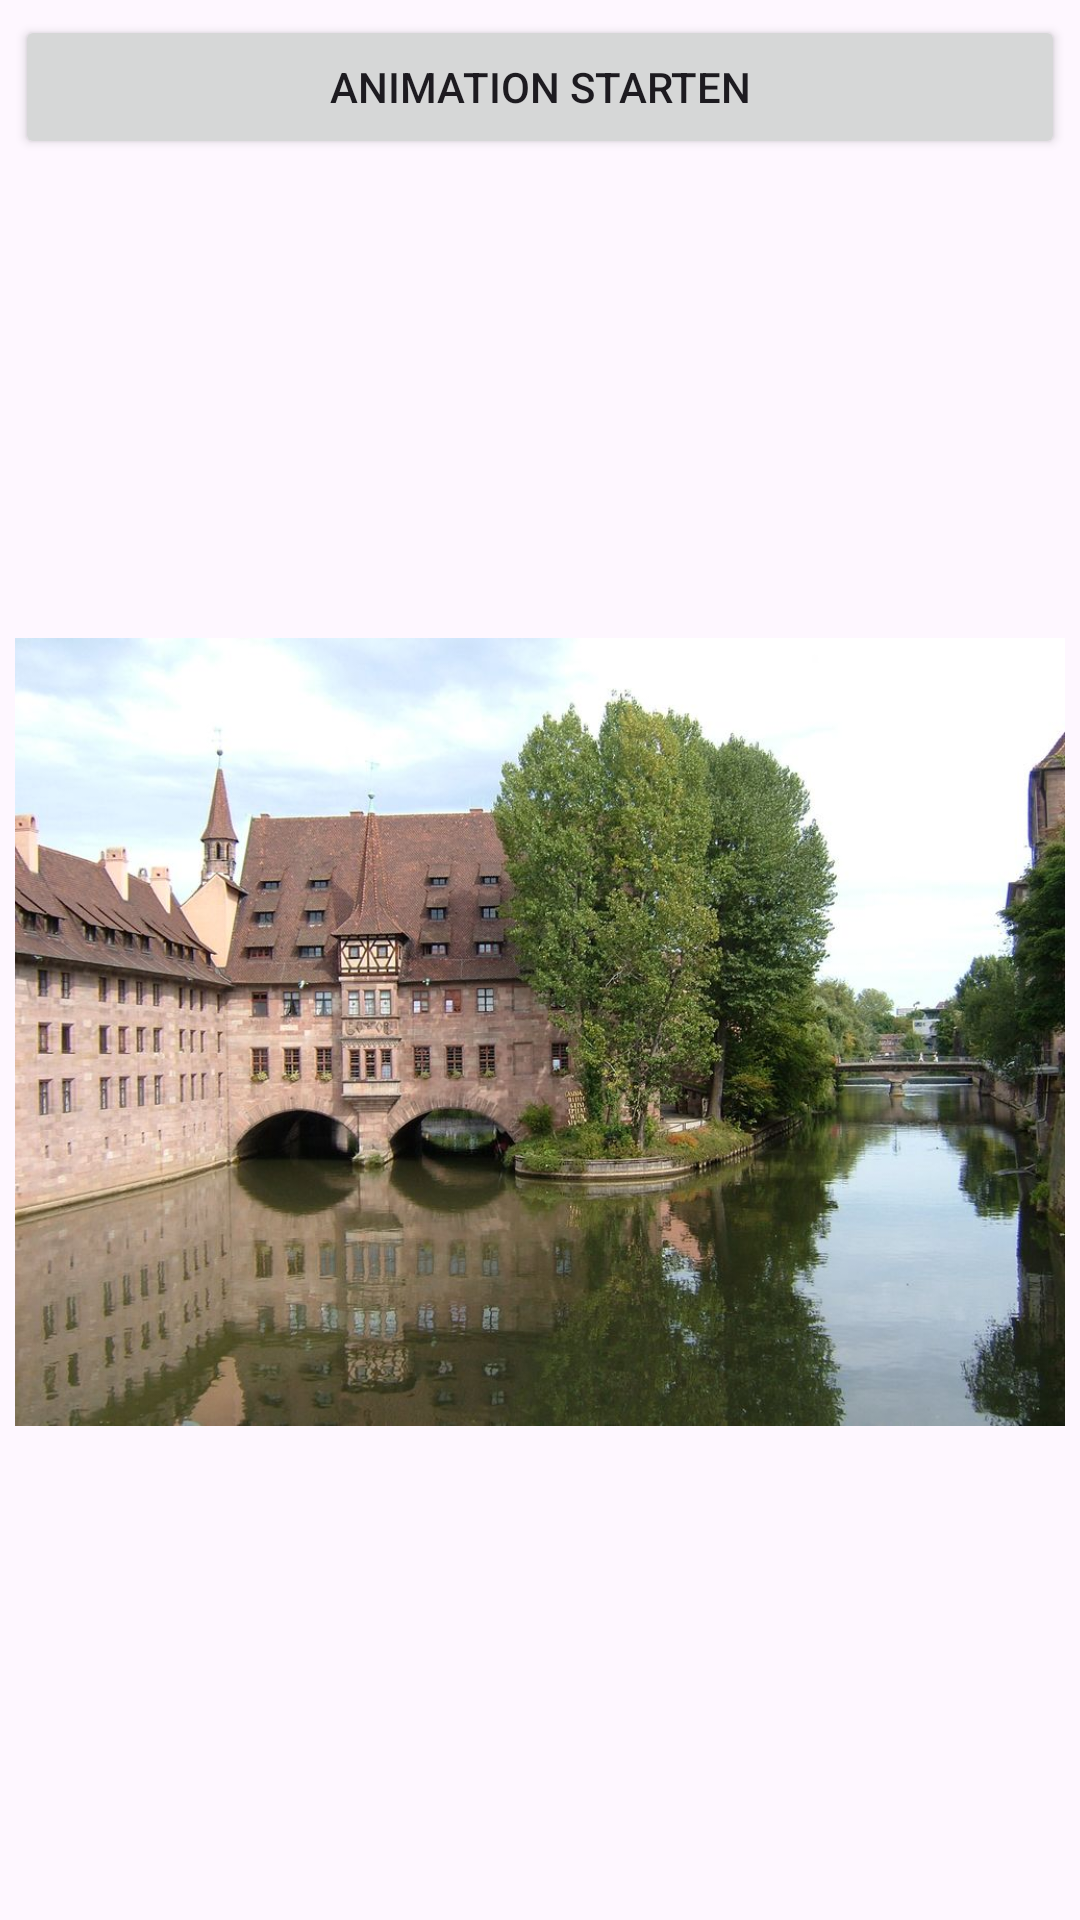

This screen was rendered from an Android layout file. Write that file and the resources it references.
<!-- AndroidManifest.xml: application theme Theme.RessourcenDemo -->
<!-- res/layout/activity_animation_tween.xml -->
<?xml version="1.0" encoding="utf-8"?>

<LinearLayout
    xmlns:android="http://schemas.android.com/apk/res/android"
    android:layout_width="match_parent"
    android:layout_height="match_parent"
    android:orientation="vertical"
    android:padding="5dp"
    android:fitsSystemWindows="true">


    <Button
        android:layout_width="match_parent"
        android:layout_height="wrap_content"
        android:text="Animation starten"
        android:onClick="onAnimationButton"/>

    <ImageView
        android:id="@+id/fotoImageView"
        android:layout_width="match_parent"
        android:layout_height="wrap_content"
        android:src="@drawable/nuernberg"
        android:contentDescription="Eine Brücke in Nürnberg" />

</LinearLayout>
<!-- resources referenced by this layout -->
<resources>
  <!-- drawable nuernberg: jpg bitmap (drawable, 162311 bytes) -->
  <style name="Theme.RessourcenDemo" parent="Base.Theme.RessourcenDemo" />
  <style name="Base.Theme.RessourcenDemo" parent="Theme.Material3.DayNight.NoActionBar">
          
          
      </style>
</resources>
